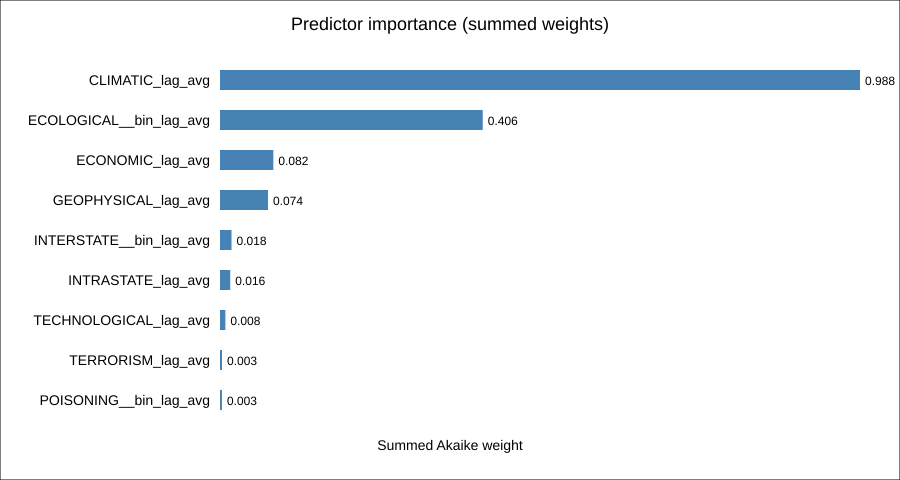

The data file committed next to this chart (first rows):
term, importance_weight
CLIMATIC_lag_avg, 0.9879
ECOLOGICAL__bin_lag_avg, 0.4056
ECONOMIC_lag_avg, 0.08234
GEOPHYSICAL_lag_avg, 0.07408
INTERSTATE__bin_lag_avg, 0.01775
INTRASTATE_lag_avg, 0.01578
TECHNOLOGICAL_lag_avg, 0.008283
TERRORISM_lag_avg, 0.003115
POISONING__bin_lag_avg, 0.002955
